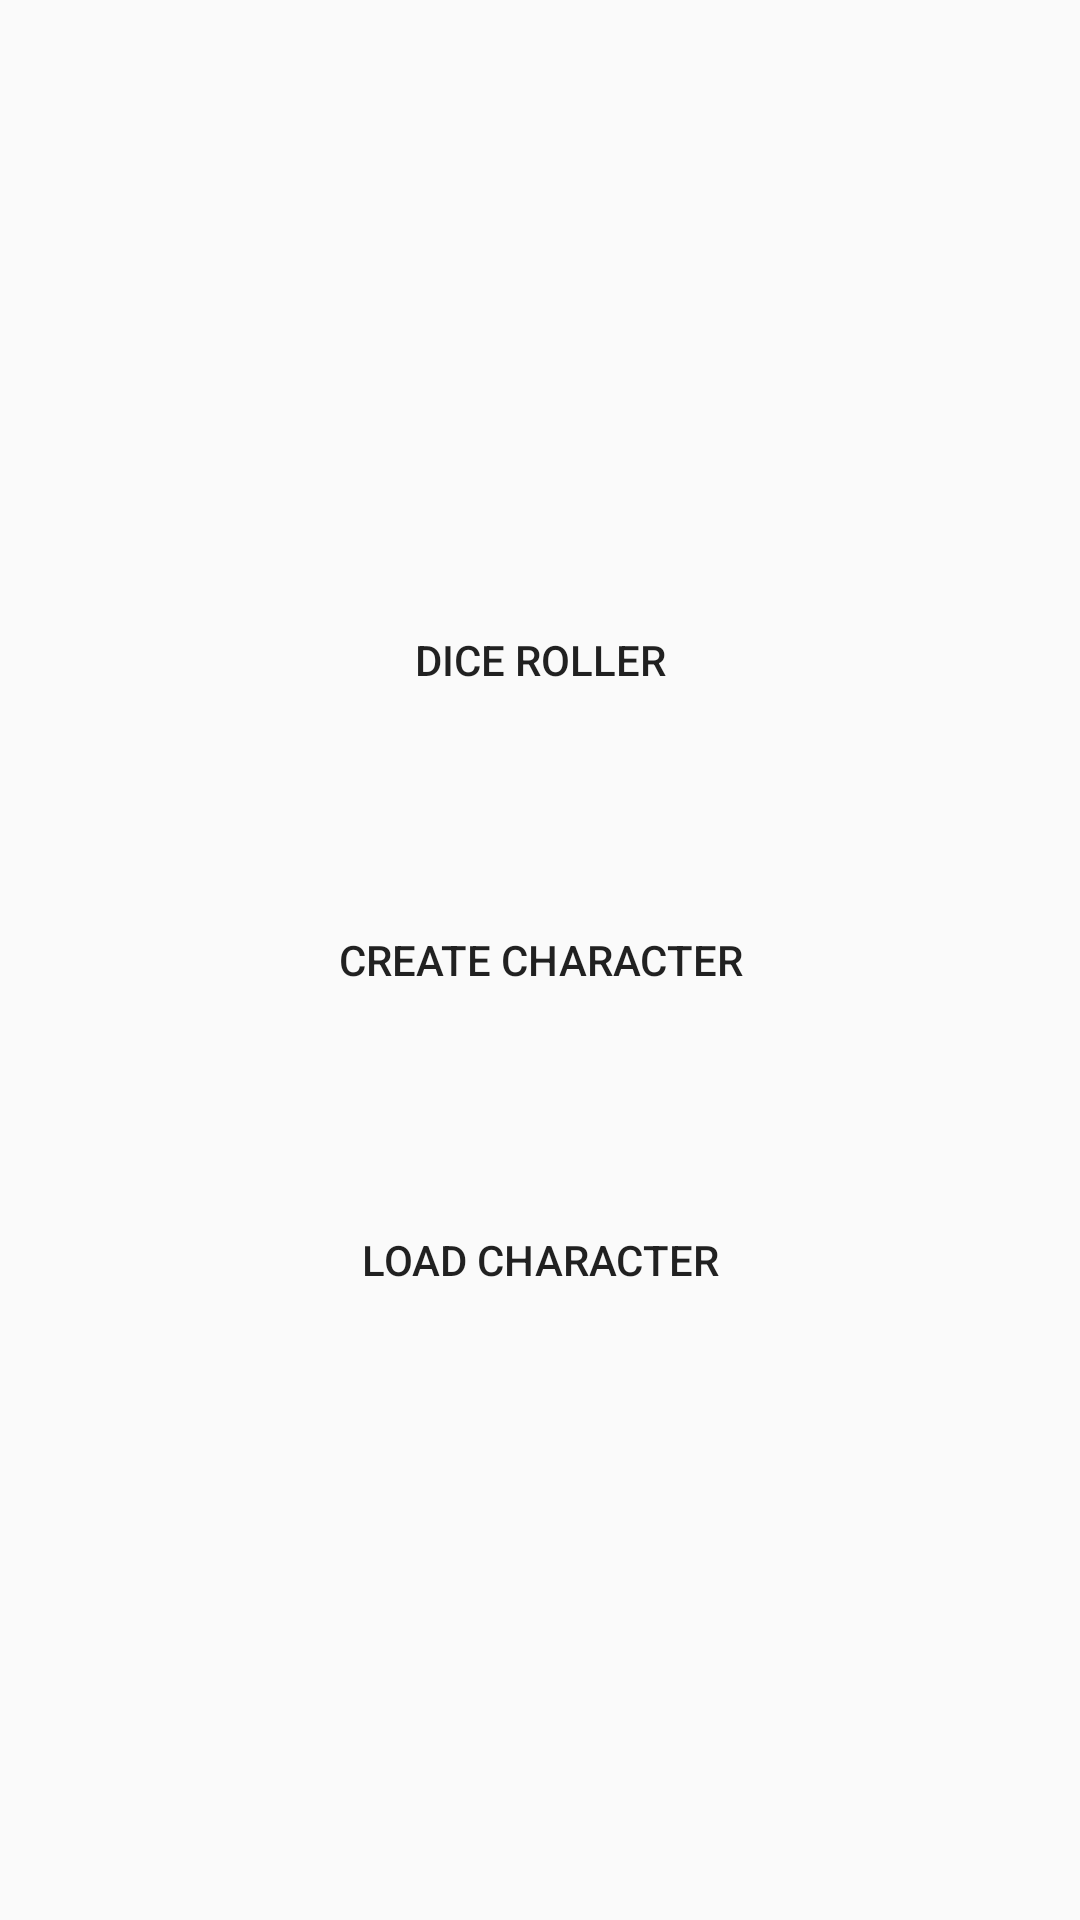

Layout XML and referenced resources for this Android screen:
<!-- AndroidManifest.xml: activity theme AppTheme.NoActionBar -->
<!-- res/layout/activity_main.xml -->
<?xml version="1.0" encoding="utf-8"?>
<android.support.design.widget.CoordinatorLayout xmlns:android="http://schemas.android.com/apk/res/android"
    xmlns:app="http://schemas.android.com/apk/res-auto"
    xmlns:tools="http://schemas.android.com/tools"
    android:layout_width="match_parent"
    android:layout_height="match_parent"
    android:background="@drawable/d20back"
    android:fitsSystemWindows="true"
    tools:context="com.example.daniel.roll20.MainActivity">

    <RelativeLayout
        android:layout_width="match_parent"
        android:layout_height="match_parent">

        <Button
            android:id="@+id/CreateCharacterButton"
            android:layout_width="300dp"
            android:layout_height="100dp"
            android:layout_centerHorizontal="true"
            android:layout_centerVertical="true"
            android:background="@android:color/transparent"
            android:onClick="createCharacter"
            android:text="@string/create_character"
            app:layout_anchorGravity="center_vertical|center_horizontal" />

        <Button
            android:id="@+id/LoadCharacterButton"
            android:layout_width="300dp"
            android:layout_height="100dp"
            android:layout_alignLeft="@+id/CreateCharacterButton"
            android:layout_alignStart="@+id/CreateCharacterButton"
            android:layout_below="@+id/CreateCharacterButton"
            android:background="@android:color/transparent"
            android:onClick="loadCharacter"
            android:text="@string/load_character"
            app:layout_anchorGravity="center_vertical|center_horizontal" />

        <Button
            android:id="@+id/RollButton"
            android:layout_width="300dp"
            android:layout_height="100dp"
            android:layout_above="@+id/CreateCharacterButton"
            android:layout_alignLeft="@+id/CreateCharacterButton"
            android:layout_alignStart="@+id/CreateCharacterButton"
            android:background="@android:color/transparent"
            android:onClick="goToDiceRoller"
            android:text="@string/dice_roller_button"
            app:layout_anchorGravity="center_vertical|center_horizontal" />

    </RelativeLayout>
</android.support.design.widget.CoordinatorLayout>
<!-- resources referenced by this layout -->
<resources>
  <string name="create_character">Create Character</string>
  <string name="dice_roller_button">Dice Roller</string>
  <string name="load_character">Load Character</string>
  <style name="AppTheme.NoActionBar">
          <item name="android:textViewStyle">@style/cursive</item>
          <item name="windowActionBar">false</item>
          <item name="windowNoTitle">true</item>
      </style>
  <style name="cursive">
          <item name="android:fontFamily">cursive</item>
      </style>
</resources>
